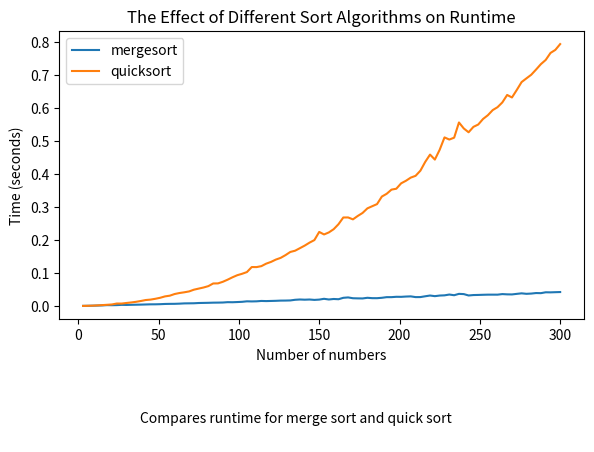

This chart was generated by the following Python code:
#Homework 3

#This homework is meant to give you feel for how
#different algorithms can affect runtime.
#For this homework you will be required to implement two different
#sorting algorithms. You can choose from the ones we covered in class
#(not random sort) or use your own (there are lots if you spend some time
#searching online). The only constraint on the two that you pick is that they
#must be in different complexity classes. Most likely you will need to find
#something that is O(n^2) and O(nlogn) but feel free to find something exotic or
#make up your own.You must implement the sorting algorithms yourself.
#Once you have verified that your sorts are working properly (using tests),
#you will need to run a simulation and graph the results. Specifically, produce a
#graph with the following characteristics:
#• The vertical axis is some measure of time
#• The horizontal axis is N (size of set to sort)
#• You have one line for each sort algorithm, showing how time goes up with N
#• Everything is labeled appropriately
#Try to pick an N such that the effect is visually noticeable. It should not take
#a very large increase to make this possible.

#Bonus: Also graph quicksort. Note whether you are graphing average,
#best or worst case run-time. To test average run times try generating an array
#full of random numbers and sorting it. Do this a number of times and take the
#mean run-time.

#Merge Sort ~ O(nlog(n))
def mergesort(numbers):
#1) Recursively split the list in half until we have lists with size one
#specifies that if the list has more than 1 element...
    if len(numbers) > 1:
#...use floor division to locate the middle point...
        middle = len(numbers)//2
#...and then divide numbers list into two halves
        left = numbers[:middle]
        right = numbers[middle:]
#2) Merge each half that was split, sorting them in the process
#recursively sort the left half
        mergesort(left)
#recursively sort the right half
        mergesort(right)
#set indices
        i=0
        j=0
        k=0
#3) Compare the smallest elements of each half, with the smallest value being
#added to the sorted list, and continue comparing with each element (always
#selecting the smaller)
#sorts smaller of the numbers from the two halves into the list, while also
#changing the index of the element being compared
        while i < len(left) and j < len(right):
            if left[i] < right[j]:
                numbers[k] = left[i]
                i = i+1
            else:
                numbers[k] = right[j]
                j = j+1
            k = k+1
#check to see if any elements are left and changes indices accordingly
        while i < len(left):
            numbers[k] = left[i]
            i = i+1
            k = k+1
        while j < len(right):
            numbers[k]=right[j]
            j=j+1
            k=k+1
    return str(numbers)

#test
numbers1 = [14,46,43,27,57,41,45,21,70]
mergesort(numbers1)


#Quick Sort ~ O(n^2), O(n), or O(nlog(n))
def pivoting(numbers,low,high):
#1) Choose one value from the list that will serve as the pivot
#create index for smaller element
    i = (low-1)
#select the last element as the pivot
    pivot = numbers[high]
    for j in range(low, high):
#2) Move all elements smaller than the pivot to its left, and all elements
#larger than the pivot to its right
#If current element is smaller than or equal to pivot...
        if numbers[j] <= pivot:
#...then increment index of smaller element and swap them
            i = i+1
            numbers[i],numbers[j] = numbers[j],numbers[i]
    numbers[i+1],numbers[high] = numbers[high],numbers[i+1]
    return (i+1)

#3) Recursively sort the values around the pivot until the entire list is sorted
#now create second function to do quicksort
def quicksort(numbers,low,high):
    if low < high:
#label pivot index
        pivotx = pivoting(numbers,low,high)
#separately sort elements before pivot index and after pivot index
        quicksort(numbers, low, pivotx-1)
        quicksort(numbers, pivotx+1, high)
    return str(numbers)

#test
numbers1 = [14,46,43,27,57,41,45,21,70]
n = len(numbers1)
quicksort(numbers1,0,n-1)


#Plotting
import matplotlib.pyplot as plt
import time
import random

#create function to record time
def timing(n):
#list holding the times
    times=[]
#list holding the numbers
    numbers=[]
#appends each number in range to numbers list
    for i in range(0,n):
        numbers.append(i)
#shuffles the numbers list
    random.shuffle(numbers)
#starts recording time
    begin1 = time.time()
#runs mergesort function
    mergesort(numbers)
#stops recording time
    end1 = time.time()
#appends difference between start and stop times to times list
    times.append(100*(end1-begin1))
#starts recording time
    begin2 = time.time()
#runs quicksort function
    quicksort(numbers,0,(len(numbers)-1))
#stops recording time
    end2 = time.time()
#appends difference between start and stop times to times list
    times.append(100*(end2-begin2))
#returns times list
    return times

#creates dictionary of results for merge and quick sort
results={'Merge':[],'Quick':[]}
#sets range up to 303 numbers in numbers list
for j in range(3,303,3):
#calls the timing function made earlier
    tryitout=timing(j)
#appends merge times to "merge" in results dictionary
    results['Merge'].append(tryitout[0])
#appends quick times to "quick" in results dicitonary
    results['Quick'].append(tryitout[1])

#sets range again up to 303 numbers in numbers list
x = range(3, 303, 3)
#calls the times from the dictionary above
y1 = results['Merge']
y2 = results['Quick']
#based off plotting code from class
plt.subplots_adjust(left = .13, right = .95, top = .9, bottom = .3)
plt.plot(x, y1)
plt.plot(x, y2)
plt.legend(['mergesort', 'quicksort'], loc = "upper left", prop = {"size":10})
plt.ylabel("Time (seconds)")
plt.xlabel("Number of numbers")
plt.title("The Effect of Different Sort Algorithms on Runtime")
txt = """
Compares runtime for merge sort and quick sort
"""
plt.figtext(.5, .05, txt, fontsize = 10, ha = "center")
plt.savefig('plot.pdf')
